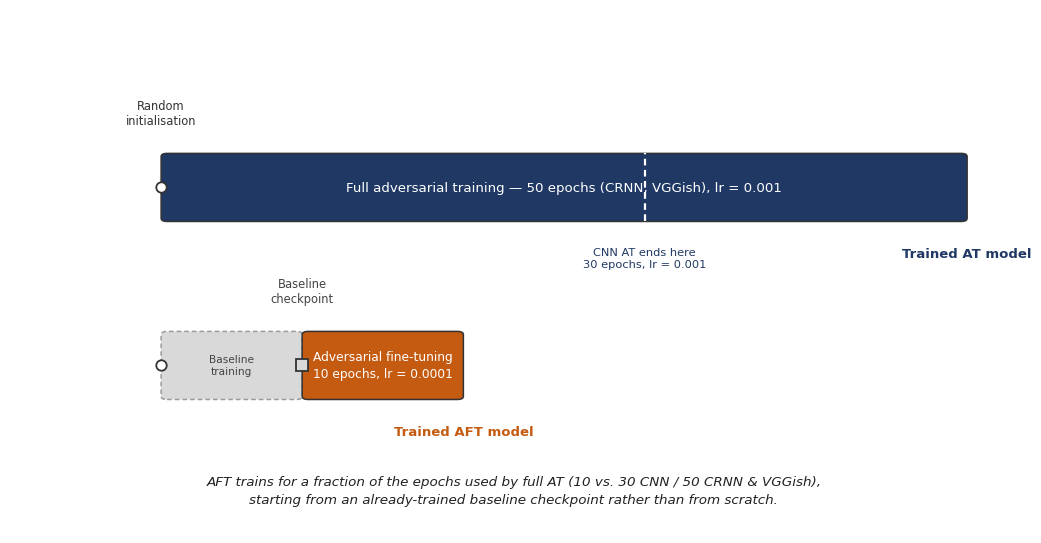

Python code for this plot: (Note: this script raises an exception after producing the figure.)
import matplotlib
matplotlib.use("Agg")
import matplotlib.pyplot as plt
from matplotlib.patches import FancyBboxPatch

plt.rcParams["font.family"] = "DejaVu Sans"

NAVY = "#1F3864"
ORANGE = "#C55A11"
EDGE = "#333333"
GREY = "#9A9A9A"
GREY_FILL = "#D9D9D9"

MAX_EPOCHS = 50
CNN_EPOCHS = 30
AFT_EPOCHS = 10
BASELINE_SCHEMATIC_W = 14.0

LEFT, RIGHT = 15.0, 95.0
EPOCH_UNIT = (RIGHT - LEFT) / MAX_EPOCHS
AT_Y, H = 66.0, 13.0
AFT_Y = 32.0

fig, ax = plt.subplots(figsize=(13, 6.8))
ax.set_xlim(0, 100)
ax.set_ylim(0, 100)
ax.axis("off")
fig.patch.set_facecolor("white")


def bar(x0, x1, y, color, text=None, fs=9.6, edge=EDGE, ls="-"):
    ax.add_patch(FancyBboxPatch((x0, y - H / 2), x1 - x0, H,
                                boxstyle="round,pad=0,rounding_size=0.6",
                                facecolor=color, edgecolor=edge, linewidth=1.1,
                                linestyle=ls, zorder=3))
    if text:
        ax.text((x0 + x1) / 2, y, text, ha="center", va="center", fontsize=fs,
                color="white", zorder=4, linespacing=1.35)


def circle(x, y, filled=False, color=EDGE):
    ax.plot(x, y, marker="o", markersize=7.5,
            markerfacecolor=(color if filled else "white"),
            markeredgecolor=EDGE, markeredgewidth=1.3, zorder=6)


def square(x, y, color=GREY_FILL):
    ax.plot(x, y, marker="s", markersize=8.5, markerfacecolor=color,
            markeredgecolor=EDGE, markeredgewidth=1.3, zorder=6)


bar(LEFT, RIGHT, AT_Y, NAVY,
    "Full adversarial training — 50 epochs (CRNN, VGGish), lr = 0.001")
circle(LEFT, AT_Y)
ax.text(LEFT, AT_Y + H / 2 + 5, "Random\ninitialisation", ha="center", va="bottom",
        fontsize=8.3, color=EDGE, linespacing=1.2)
ax.text(RIGHT, AT_Y - H / 2 - 5, "Trained AT model", ha="center", va="top",
        fontsize=9.5, color=NAVY, fontweight="bold")

cnn_tick_x = LEFT + CNN_EPOCHS * EPOCH_UNIT
ax.plot([cnn_tick_x, cnn_tick_x], [AT_Y - H / 2, AT_Y + H / 2],
        linestyle=(0, (3, 2)), color="white", linewidth=1.6, zorder=5)
ax.text(cnn_tick_x, AT_Y - H / 2 - 5, "CNN AT ends here\n30 epochs, lr = 0.001",
        ha="center", va="top", fontsize=8.2, color=NAVY, linespacing=1.25)

ckpt_x = LEFT + BASELINE_SCHEMATIC_W
aft_x1 = ckpt_x + AFT_EPOCHS * EPOCH_UNIT

bar(LEFT, ckpt_x, AFT_Y, GREY_FILL, edge=GREY, ls=(0, (3, 2)))
ax.text((LEFT + ckpt_x) / 2, AFT_Y, "Baseline\ntraining", ha="center", va="center",
        fontsize=7.6, color="#444444", linespacing=1.15, zorder=4)
circle(LEFT, AFT_Y)

bar(ckpt_x, aft_x1, AFT_Y, ORANGE, "Adversarial fine-tuning\n10 epochs, lr = 0.0001", fs=8.8)
square(ckpt_x, AFT_Y)
ax.text(ckpt_x, AFT_Y + H / 2 + 5, "Baseline\ncheckpoint", ha="center", va="bottom",
        fontsize=8.3, color="#444444", linespacing=1.2)
ax.text(aft_x1, AFT_Y - H / 2 - 5, "Trained AFT model", ha="center", va="top",
        fontsize=9.5, color=ORANGE, fontweight="bold")

ax.text(50, 8,
        "AFT trains for a fraction of the epochs used by full AT (10 vs. 30 CNN / 50 CRNN & VGGish),\n"
        "starting from an already-trained baseline checkpoint rather than from scratch.",
        ha="center", va="center", fontsize=9.7, style="italic", color="#222222", linespacing=1.5)

fig.savefig("figures/fig_3_4_at_vs_aft.png", dpi=300, facecolor="white",
            bbox_inches="tight", pad_inches=0.2)
fig.savefig("figures/fig_3_4_at_vs_aft.svg", facecolor="white",
            bbox_inches="tight", pad_inches=0.2)
